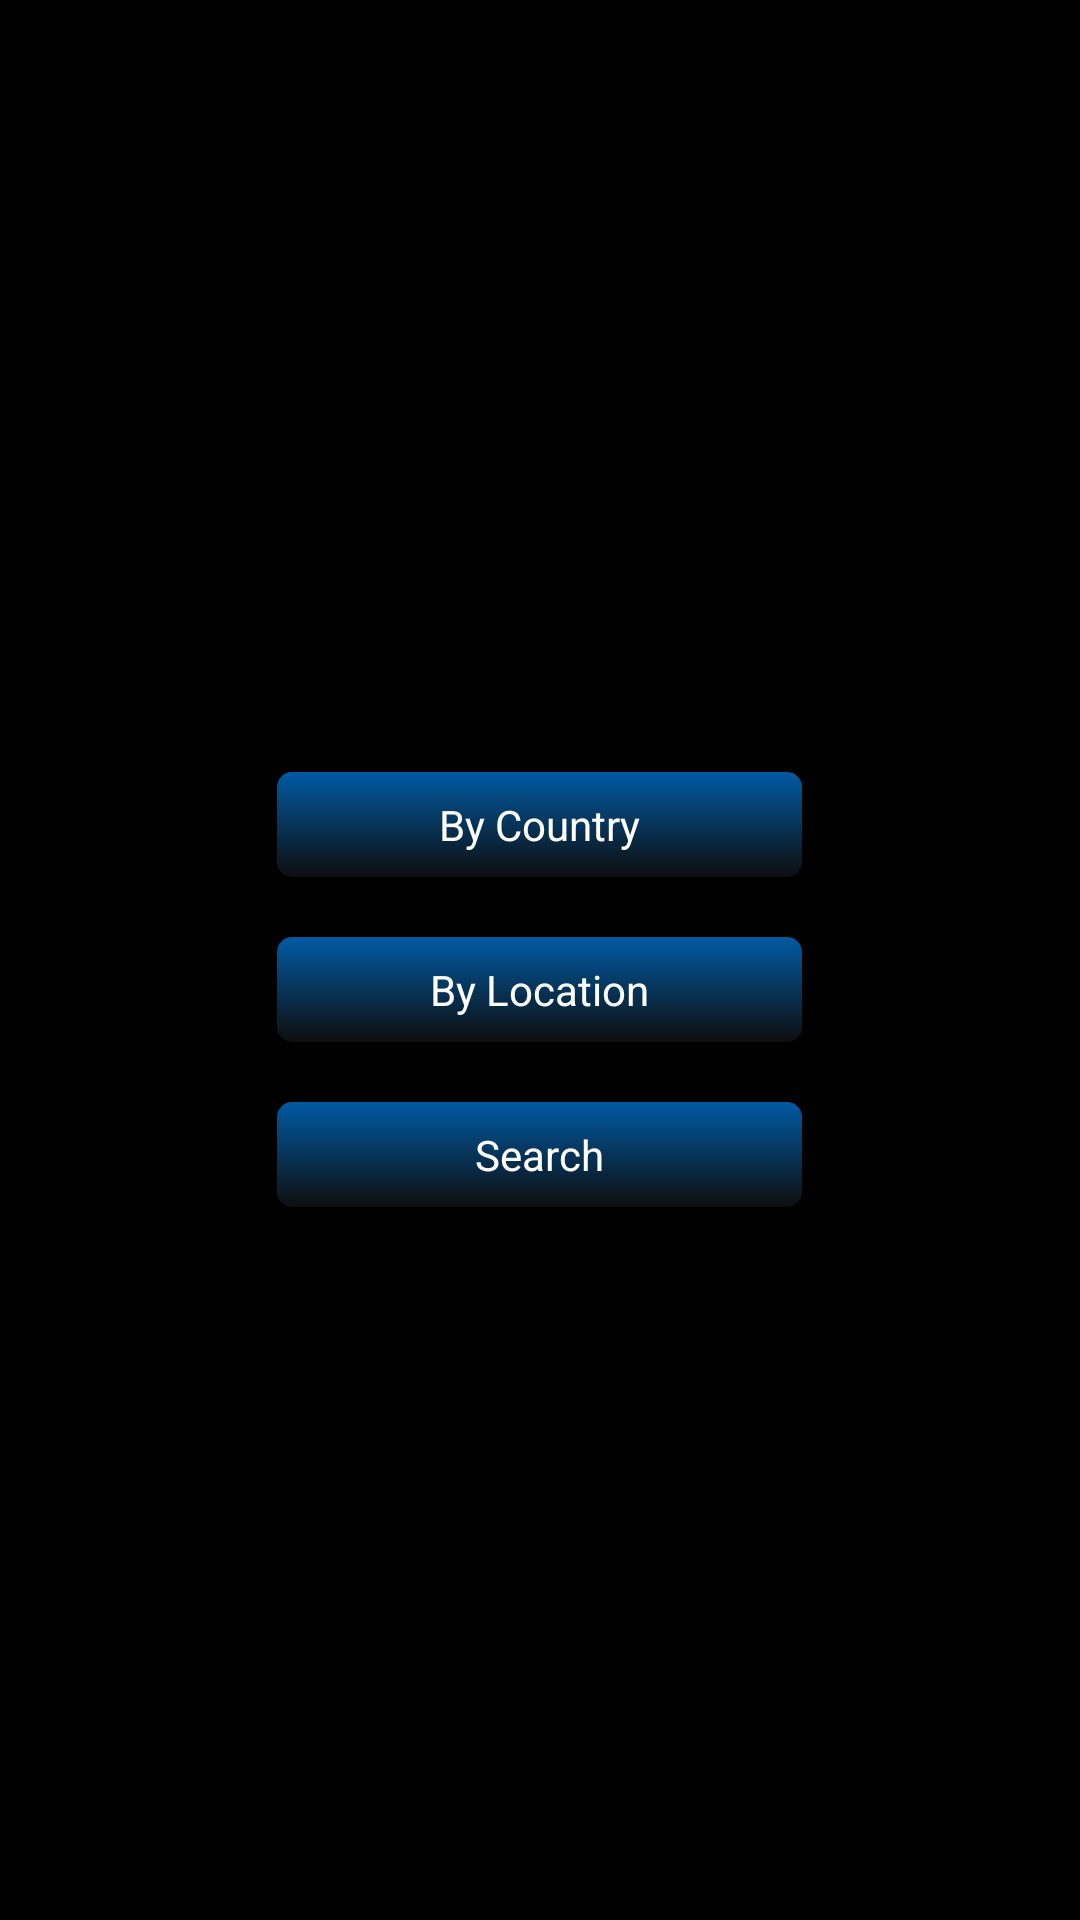

The Android layout XML behind this screen, and the referenced resources:
<!-- AndroidManifest.xml: application theme AppTheme -->
<!-- res/layout/find_languages.xml -->
<?xml version="1.0" encoding="utf-8"?>
<LinearLayout
    xmlns:android="http://schemas.android.com/apk/res/android"
    style="@style/DefaultLinearLayoutStyle" >
    
    <Button
        android:id="@+id/buttonFindByCountry"
        style="@style/DefaultButtonStyle"
        android:text="@string/btnFindByCountry" />

    <Button
        android:id="@+id/buttonFindByLocation"
        style="@style/DefaultButtonStyle"
        android:text="@string/btnFindByLocation" />

    <Button
        android:id="@+id/buttonSearch"
        style="@style/DefaultButtonStyle"
        android:text="@string/btnSearch" />

</LinearLayout>
<!-- resources referenced by this layout -->
<resources>
  <string name="btnFindByCountry">By Country</string>
  <string name="btnFindByLocation">By Location</string>
  <string name="btnSearch">Search</string>
  <style name="DefaultButtonStyle" parent="@android:style/Widget.Button">
          <item name="android:background">@drawable/button_background</item>
          <item name="android:layout_width">175dp</item>
          <item name="android:layout_height">35dp</item>
          <item name="android:textColor">@color/default_text_color</item>
          <item name="android:layout_marginTop">20dip</item>
      </style>
  <style name="DefaultLinearLayoutStyle">
          <item name="android:background">@color/default_background</item>
          <item name="android:layout_width">match_parent</item>
          <item name="android:layout_height">match_parent</item>
          <item name="android:orientation">vertical</item>
          <item name="android:gravity">center</item>
      </style>
  <style name="AppTheme" parent="AppBaseTheme">
          
          <item name="android:windowBackground">@color/default_background</item>
      </style>
  <!-- drawable button_background (drawable) -->
  <?xml version="1.0" encoding="utf-8"?>
  <selector xmlns:android="http://schemas.android.com/apk/res/android">
  
  	
      <item   android:state_focused="true"
              android:state_pressed="false"
              android:drawable="@drawable/button_pressed"
              />
  
  	
      <item   android:state_focused="true"
              android:state_pressed="true"
              android:drawable="@drawable/button_pressed"
              />
  
  	
      <item   android:state_focused="false"
              android:state_pressed="true"
              android:drawable="@drawable/button_pressed"
              />
  
  	
      <item   android:drawable="@drawable/button_default"/>
  
  </selector>
  <color name="default_text_color">#ffffff</color>
  <color name="default_background">#000000</color>
  <style name="AppBaseTheme" parent="android:Theme.Light">
          
      </style>
  <!-- drawable button_pressed (drawable) -->
  <?xml version="1.0" encoding="utf-8"?>
  <shape xmlns:android="http://schemas.android.com/apk/res/android" >
      
  	<gradient android:angle="270"
  	    android:startColor="#0e0e0e"
  	    android:endColor="#005AA3" />
  
  	
  	<corners android:topLeftRadius="5dip"
  	    android:bottomRightRadius="5dip"
  	    android:topRightRadius="5dip"
  	    android:bottomLeftRadius="5dip" />
  
  </shape>
  <!-- drawable button_default (drawable) -->
  <?xml version="1.0" encoding="UTF-8"?>
  <shape xmlns:android="http://schemas.android.com/apk/res/android">
  	
  	<gradient android:angle="270"
  	    android:startColor="#005AA3"
  	    android:endColor="#0e0e0e" />
  
  	
  	<corners android:topLeftRadius="5dip"
  	    android:bottomRightRadius="5dip"
  	    android:topRightRadius="5dip"
  	    android:bottomLeftRadius="5dip" />
  
  </shape>
</resources>
